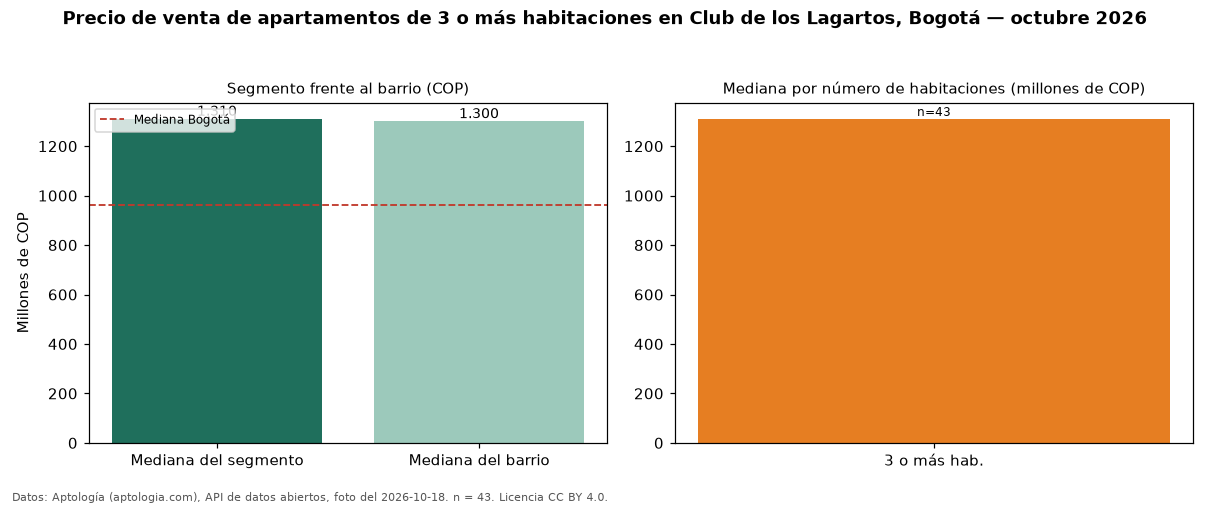

The file beside this chart, header and first rows:
seccion, metrica, valor_cop, n
precio, mediana, 1310000000, 43
habitaciones, 3+, 1310000000, 43
barrio, mediana_barrio_todos_los_tamanos, 1300000000, 54
ciudad, mediana_ciudad, 960000000, 
fuente, fecha_foto, 2026-10-18, 
fuente, atribucion, https://www.aptologia.com/venta/bogota/c…, 
